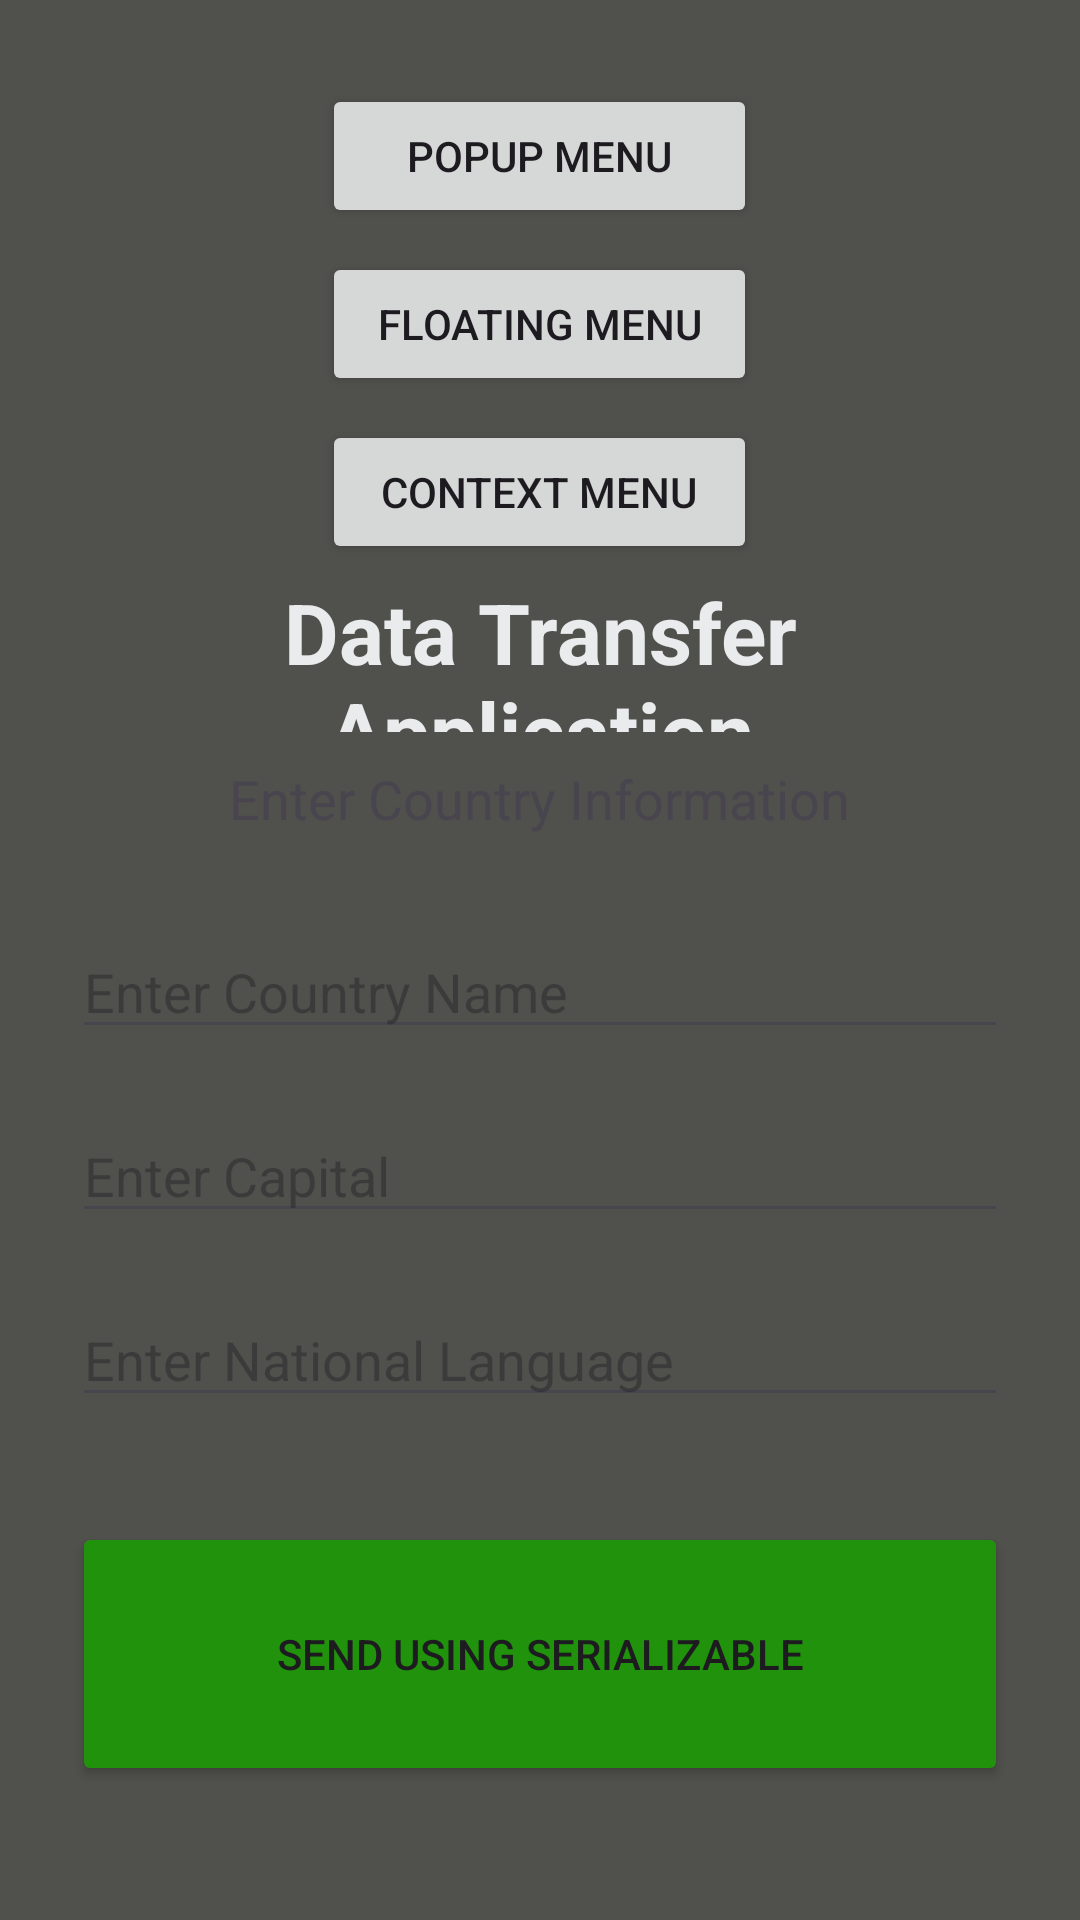

This screen was rendered from an Android layout file. Write that file and the resources it references.
<!-- AndroidManifest.xml: application theme Theme.Parcelable_Serializable -->
<!-- res/layout/activity_main.xml -->
<?xml version="1.0" encoding="utf-8"?>
<LinearLayout xmlns:android="http://schemas.android.com/apk/res/android"
    android:layout_width="match_parent"
    android:layout_height="match_parent"
    android:background="#50504C"
    android:gravity="center_horizontal"
    android:orientation="vertical"
    android:padding="24dp">

    <Button
        android:id="@+id/btnPopup"
        android:layout_width="145dp"
        android:layout_height="wrap_content"
        android:rotationX="0"
        android:rotationY="0"
        android:layout_margin="4dp"
        android:text="Popup Menu"
        android:textColorLink="#112ABA" />

    <Button
        android:id="@+id/btnFloating"
        android:layout_width="145dp"
        android:layout_height="wrap_content"
        android:text="Floating Menu"
        android:layout_margin="4dp"
        android:textColorLink="#304EF2" />

    <Button
        android:id="@+id/btnContext"
        android:layout_width="145dp"
        android:layout_margin="4dp"
        android:layout_height="wrap_content"
        android:text="Context Menu"
        android:textColorLink="#3250F8" />


    <TextView
        android:layout_width="wrap_content"
        android:layout_height="52dp"
        android:gravity="center"
        android:text="Data Transfer Application"
        android:textAlignment="center"
        android:textColor="#E9EBED"
        android:textSize="28sp"
        android:textStyle="bold" />

    <TextView
        android:layout_width="wrap_content"
        android:layout_height="wrap_content"
        android:layout_marginTop="10dp"
        android:text="Enter Country Information"
        android:textSize="18sp" />

    <EditText
        android:id="@+id/etCountryName"
        android:layout_width="match_parent"
        android:layout_height="wrap_content"
        android:layout_marginTop="30dp"
        android:hint="Enter Country Name"
        android:textSize="18sp" />

    <EditText
        android:id="@+id/etCapital"
        android:layout_width="match_parent"
        android:layout_height="wrap_content"
        android:layout_marginTop="20dp"
        android:hint="Enter Capital"
        android:textSize="18sp" />

    <EditText
        android:id="@+id/etLanguage"
        android:layout_width="match_parent"
        android:layout_height="wrap_content"
        android:layout_marginTop="20dp"
        android:hint="Enter National Language"
        android:textSize="18sp" />

    <Button
        android:id="@+id/btnSerializable"
        android:layout_width="match_parent"
        android:layout_height="88dp"
        android:layout_marginTop="35dp"
        android:backgroundTint="#20920B"
        android:text="Send Using Serializable" />

    <Button
        android:id="@+id/btnParcelable"
        android:layout_width="match_parent"
        android:layout_height="81dp"
        android:layout_marginTop="15dp"
        android:backgroundTint="#2F8E0F"
        android:text="Send Using Parcelable" />

</LinearLayout>
<!-- resources referenced by this layout -->
<resources>
  <style name="Theme.Parcelable_Serializable" parent="Base.Theme.Parcelable_Serializable" />
  <style name="Base.Theme.Parcelable_Serializable" parent="Theme.Material3.DayNight.NoActionBar">
          
          
      </style>
</resources>
